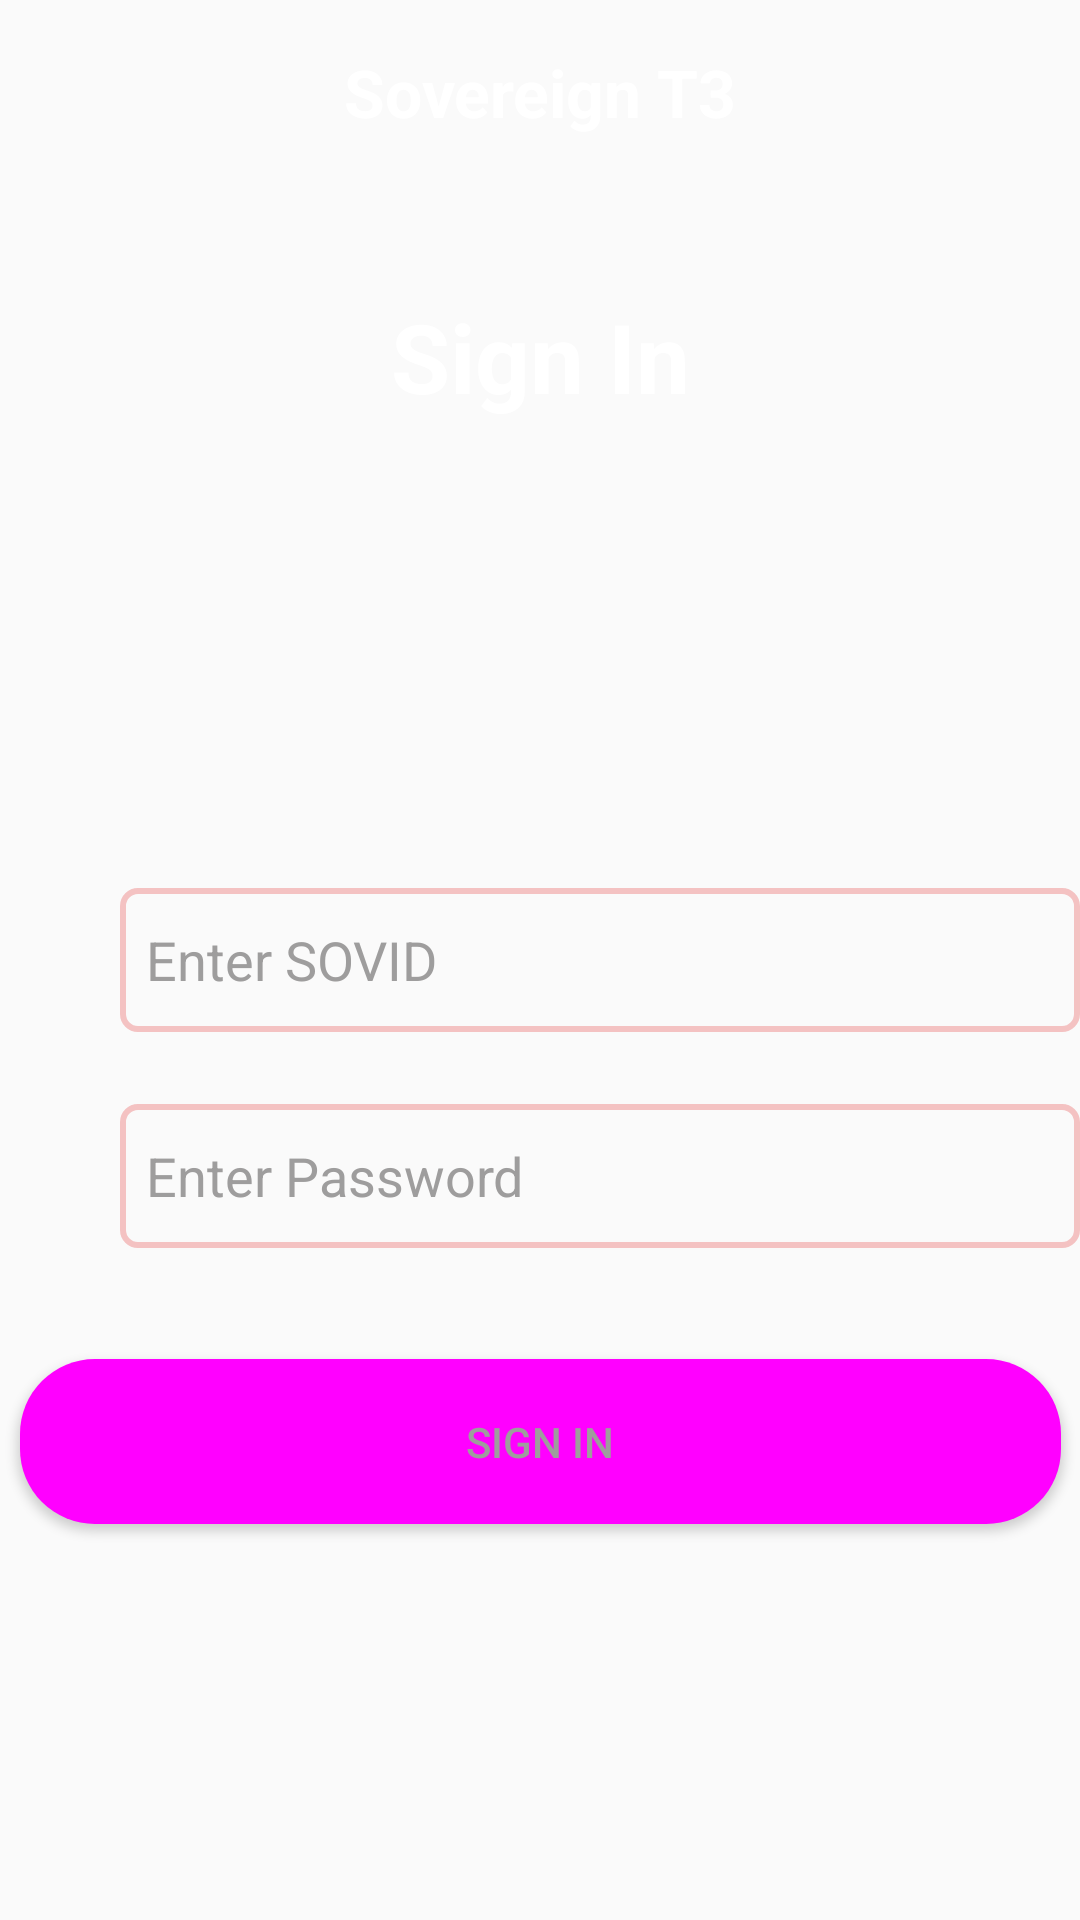

Android layout source for this screen:
<!-- AndroidManifest.xml: application theme Theme.T3Wallet -->
<!-- res/layout/activity_sign_in3.xml -->
<?xml version="1.0" encoding="utf-8"?>
<androidx.constraintlayout.widget.ConstraintLayout xmlns:android="http://schemas.android.com/apk/res/android"
    xmlns:app="http://schemas.android.com/apk/res-auto"
    xmlns:tools="http://schemas.android.com/tools"
    android:id="@+id/main"
    android:layout_width="match_parent"
    android:layout_height="match_parent"
    tools:context=".walletSetupActivity2"
    android:background="@drawable/splashbg">
    <TextView
        android:id="@+id/textView"
        android:layout_width="wrap_content"
        android:layout_height="wrap_content"
        android:layout_marginTop="16dp"
        android:text="Sovereign T3"
        android:textColor="@color/white"
        android:textSize="22dp"
        android:textStyle="bold"
        app:layout_constraintEnd_toEndOf="parent"
        app:layout_constraintStart_toStartOf="parent"
        app:layout_constraintTop_toTopOf="parent" />
    <TextView
        android:id="@+id/textView2"
        android:layout_width="wrap_content"
        android:layout_height="wrap_content"
        android:layout_marginTop="52dp"
        android:text="Sign In"
        android:textColor="@color/white"
        android:textSize="32dp"

        android:textStyle="bold"
        app:layout_constraintEnd_toEndOf="parent"
        app:layout_constraintStart_toStartOf="parent"
        app:layout_constraintTop_toBottomOf="@+id/textView" />

    <ImageView
        android:id="@+id/imageView2"
        android:layout_width="240dp"
        android:layout_height="213dp"
        android:layout_marginBottom="396dp"
        android:src="@drawable/maskbg"
        app:layout_constraintBottom_toBottomOf="parent"
        app:layout_constraintEnd_toEndOf="parent"
        app:layout_constraintHorizontal_bias="0.497"
        app:layout_constraintStart_toStartOf="parent" />

    <EditText
        android:id="@+id/editTextText"
        android:layout_width="320dp"
        android:layout_height="48dp"
        android:layout_marginStart="40dp"
        android:layout_marginTop="52dp"
        android:background="@drawable/signinpageedittext"
        android:ems="10"
        android:inputType="text"
        android:text="  Enter SOVID"
        android:textColor="#9E9D9D"
        app:layout_constraintStart_toStartOf="parent"
        app:layout_constraintTop_toBottomOf="@+id/imageView2" />

    <EditText
        android:id="@+id/editTextTextPassword2"
        android:layout_width="320dp"
        android:layout_height="48dp"
        android:layout_marginBottom="224dp"
        android:background="@drawable/signinpageedittext"
        android:ems="10"
        android:hint="  Enter Password"
        android:inputType="textPassword"
        android:textColorHint="#9E9D9D"
        app:layout_constraintBottom_toBottomOf="parent"
        app:layout_constraintEnd_toEndOf="@+id/editTextText"
        app:layout_constraintHorizontal_bias="0.439"
        app:layout_constraintStart_toStartOf="@+id/editTextText" />

    <Button
        android:id="@+id/createnewwalletbutton"
        android:layout_width="347dp"
        android:layout_height="55dp"
        android:layout_marginBottom="132dp"
        android:background="@drawable/createnewwalletdesign"

        android:text="Sign In"
        android:textColor="#9E9D9D"
        app:layout_constraintBottom_toBottomOf="parent"
        app:layout_constraintEnd_toEndOf="parent"
        app:layout_constraintStart_toStartOf="parent" />

</androidx.constraintlayout.widget.ConstraintLayout>
<!-- resources referenced by this layout -->
<resources>
  <!-- drawable createnewwalletdesign (drawable) -->
  <?xml version="1.0" encoding="utf-8"?>
  <shape xmlns:android="http://schemas.android.com/apk/res/android">
      <solid
          android:color="#ff00ff
  
  "></solid>
      <corners
          android:radius="25dp"></corners>
  
  
  </shape>
  <!-- drawable signinpageedittext (drawable) -->
  <?xml version="1.0" encoding="utf-8"?>
  <shape xmlns:android="http://schemas.android.com/apk/res/android">
      <stroke
          android:color="#F4C2C2"
          android:width="2dp"></stroke>
  
      <corners
          android:radius="5dp"/>
  
  </shape>
  <style name="Theme.T3Wallet" parent="Base.Theme.T3Wallet" />
  <style name="Base.Theme.T3Wallet" parent="Theme.AppCompat.DayNight.NoActionBar">
          
          
      </style>
  <!-- not gathered from this repository: default colours our renderer supplied (Android Studio template values) -->
  <color name="white">#FFFFFFFF</color>
</resources>
